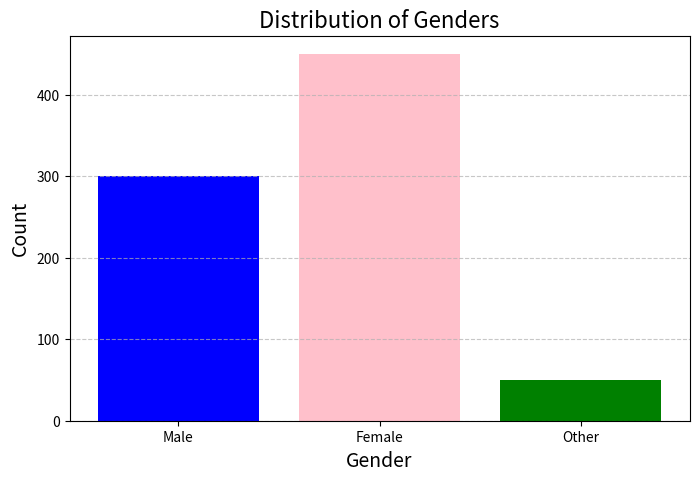
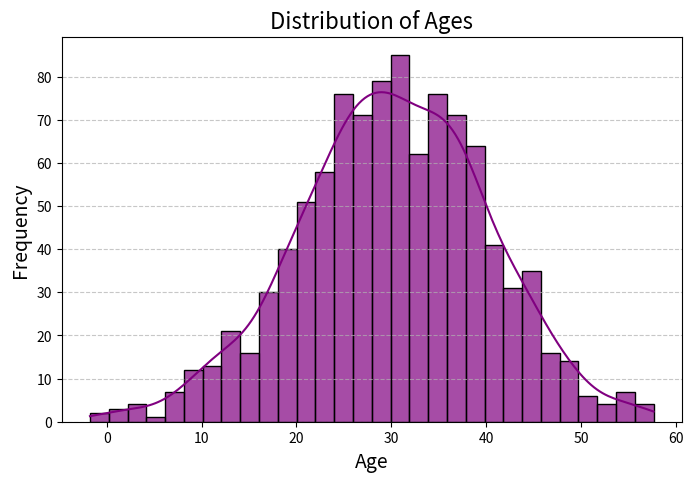

Write the Python code that produced these figures, in order.
import matplotlib.pyplot as plt
import seaborn as sns
import pandas as pd
import numpy as np

categories = ['Male', 'Female', 'Other']
values = [300, 450, 50]

ages = np.random.normal(30, 10, 1000)  # 1000 random ages with mean=30, std=10

plt.figure(figsize=(8, 5))
plt.bar(categories, values, color=['blue', 'pink', 'green'])
plt.title('Distribution of Genders', fontsize=16)
plt.xlabel('Gender', fontsize=14)
plt.ylabel('Count', fontsize=14)
plt.grid(axis='y', linestyle='--', alpha=0.7)
plt.show()

plt.figure(figsize=(8, 5))
sns.histplot(ages, bins=30, kde=True, color='purple', alpha=0.7)
plt.title('Distribution of Ages', fontsize=16)
plt.xlabel('Age', fontsize=14)
plt.ylabel('Frequency', fontsize=14)
plt.grid(axis='y', linestyle='--', alpha=0.7)
plt.show()

